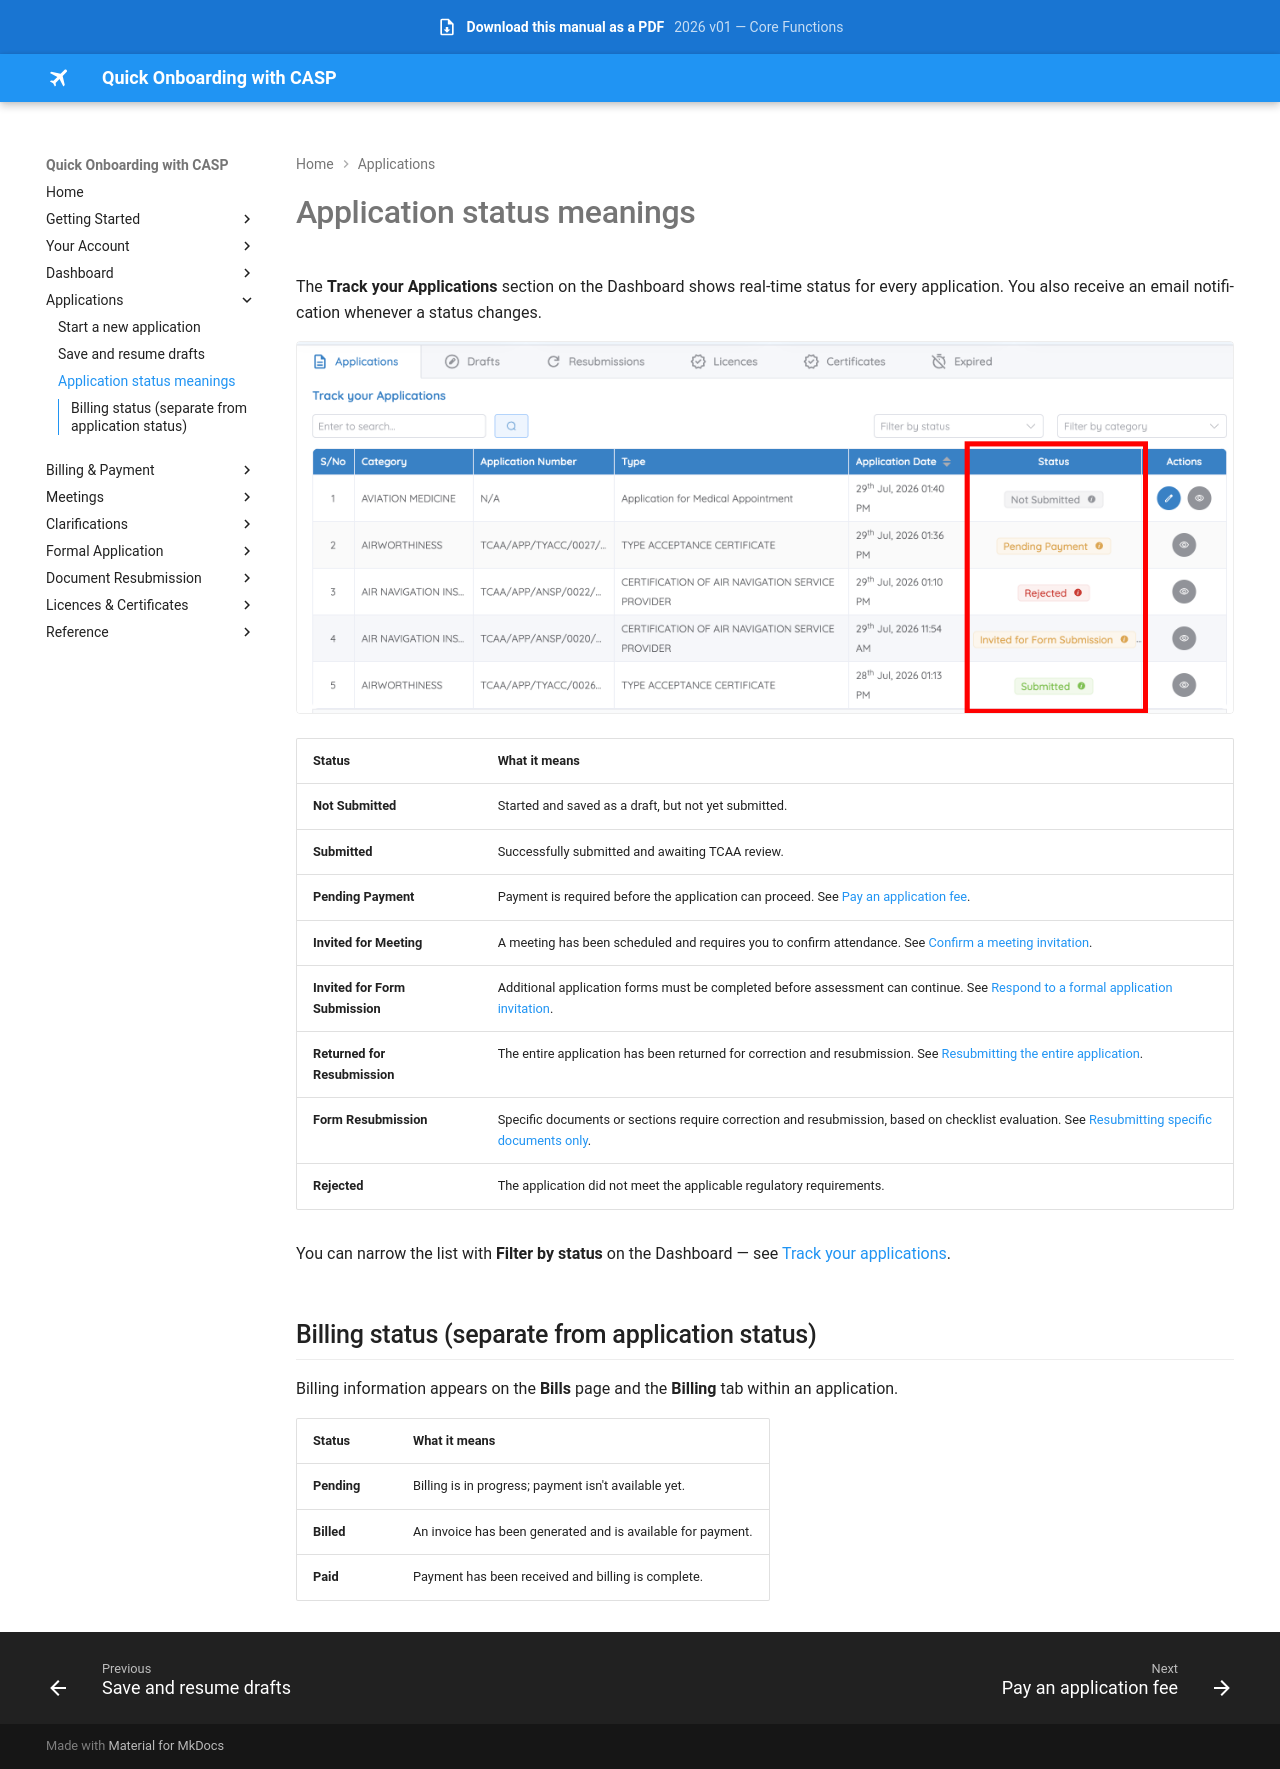

repository: Jay-008/casp-onboarding-manual · page: applications/statuses/index.html · generator: mkdocs

# Application status meanings

The **Track your Applications** section on the Dashboard shows real-time status for every application. You also receive an email notification whenever a status changes.

![Status badges example](../assets/images/status-badges-example.png)

| Status | What it means |
|---|---|
| **Not Submitted** | Started and saved as a draft, but not yet submitted. |
| **Submitted** | Successfully submitted and awaiting TCAA review. |
| **Pending Payment** | Payment is required before the application can proceed. See [Pay an application fee](../billing/pay-fee.md). |
| **Invited for Meeting** | A meeting has been scheduled and requires you to confirm attendance. See [Confirm a meeting invitation](../meetings/confirm-meeting.md). |
| **Invited for Form Submission** | Additional application forms must be completed before assessment can continue. See [Respond to a formal application invitation](../formal-application/respond.md). |
| **Returned for Resubmission** | The entire application has been returned for correction and resubmission. See [Resubmitting the entire application](../resubmissions/respond.md#scenario-a-resubmitting-the-entire-application). |
| **Form Resubmission** | Specific documents or sections require correction and resubmission, based on checklist evaluation. See [Resubmitting specific documents only](../resubmissions/respond.md#scenario-b-resubmitting-specific-documents-only). |
| **Rejected** | The application did not meet the applicable regulatory requirements. |

You can narrow the list with **Filter by status** on the Dashboard — see [Track your applications](../dashboard/overview.md#track-your-applications).

## Billing status (separate from application status)

Billing information appears on the **Bills** page and the **Billing** tab within an application.

| Status | What it means |
|---|---|
| **Pending** | Billing is in progress; payment isn't available yet. |
| **Billed** | An invoice has been generated and is available for payment. |
| **Paid** | Payment has been received and billing is complete. |
